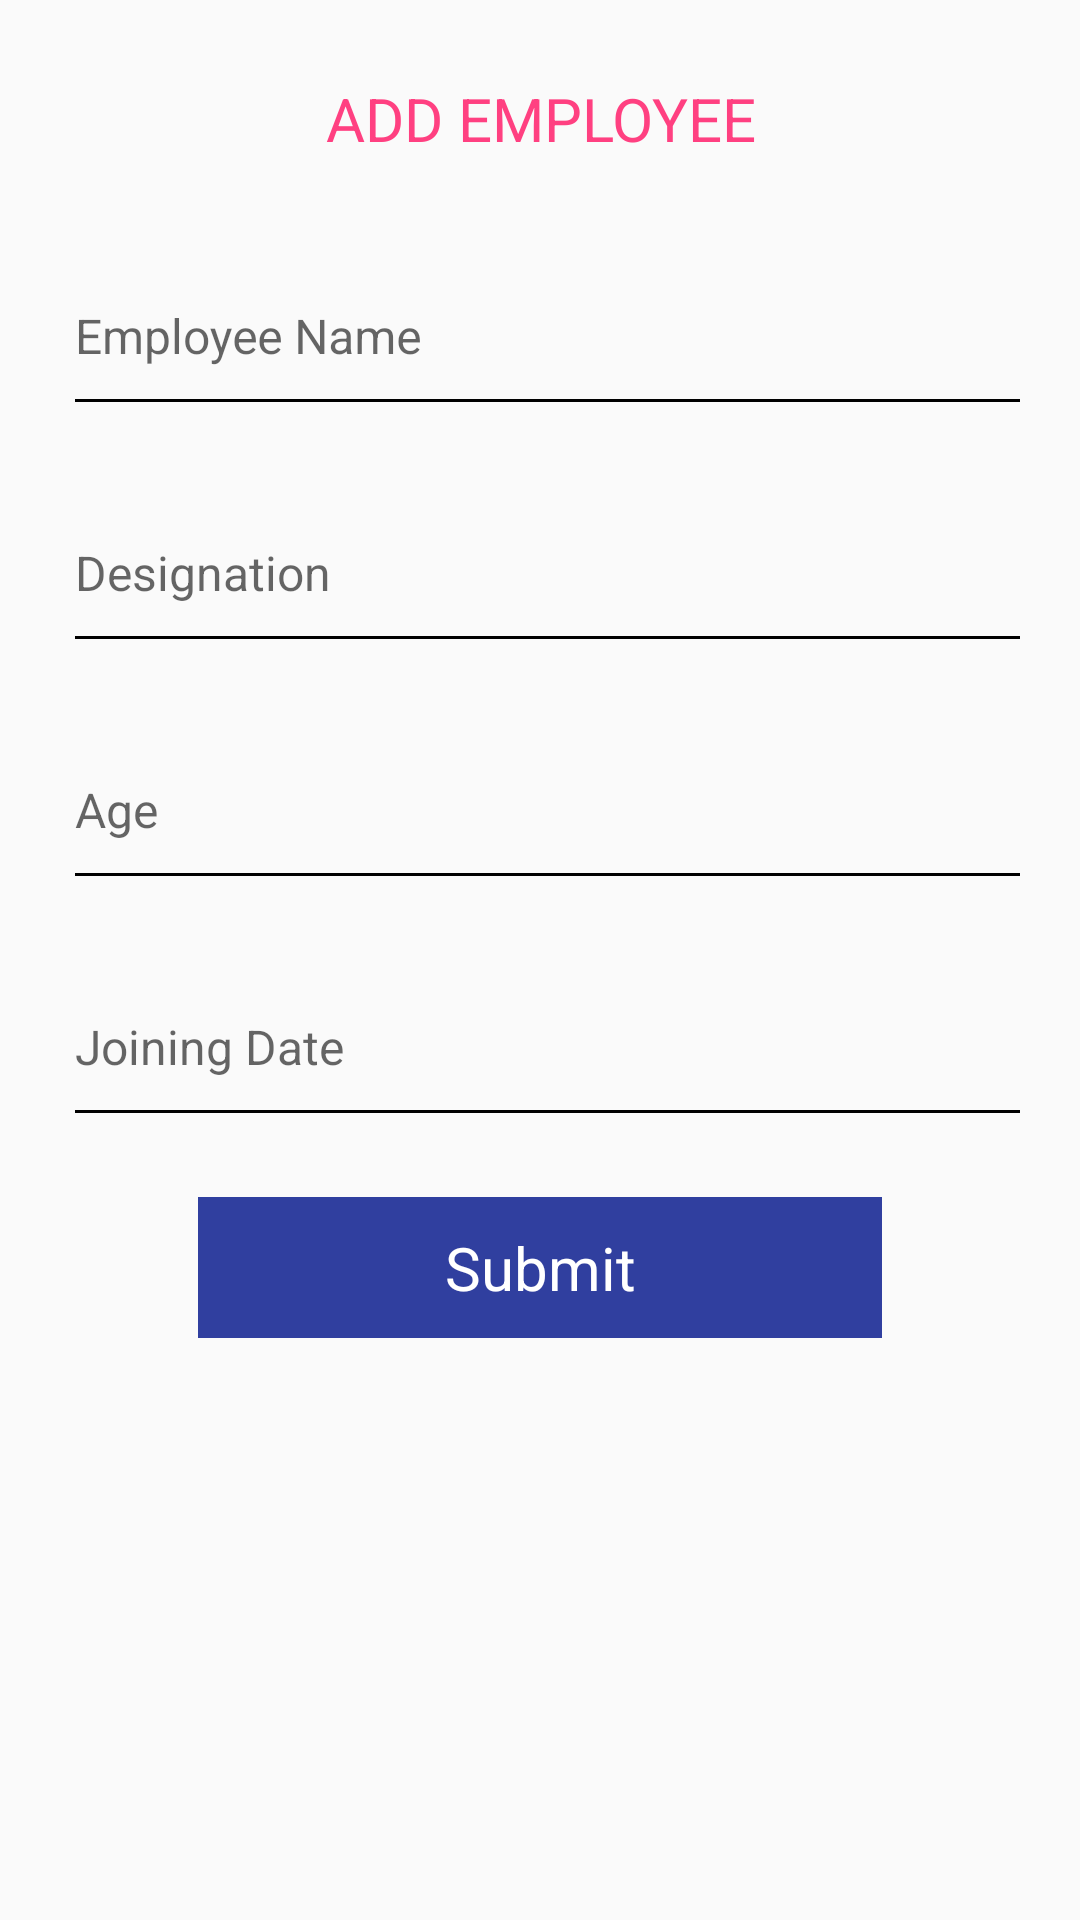

This screen was rendered from an Android layout file. Write that file and the resources it references.
<!-- AndroidManifest.xml: application theme AppTheme -->
<!-- res/layout/activity_add_employee.xml -->
<?xml version="1.0" encoding="utf-8"?>
<LinearLayout xmlns:android="http://schemas.android.com/apk/res/android"
    xmlns:tools="http://schemas.android.com/tools"
    android:id="@+id/activity_add_employee"
    android:layout_width="match_parent"
    android:layout_height="match_parent"
    android:orientation="vertical"
    android:paddingBottom="@dimen/activity_vertical_margin"
    android:paddingLeft="@dimen/activity_horizontal_margin"
    android:paddingRight="@dimen/activity_horizontal_margin"
    android:paddingTop="@dimen/activity_vertical_margin"
    tools:context="com.sqlitesample1.AddEmployeeActivity">

    <ScrollView
        android:layout_width="match_parent"
        android:layout_height="wrap_content"
        android:layout_centerInParent="true">

        <LinearLayout
            android:layout_width="match_parent"
            android:layout_height="wrap_content"
            android:orientation="vertical">


            <TextView
                android:layout_width="match_parent"
                android:layout_height="wrap_content"
                android:layout_gravity="center"
                android:gravity="center"
                android:padding="10dp"
                android:text="@string/title_add_emp"
                android:textAllCaps="true"
                android:textColor="@color/colorAccent"
                android:textSize="20dp" />

            <android.support.design.widget.TextInputLayout
                android:id="@+id/empNameLayout"
                android:layout_width="match_parent"
                android:layout_height="wrap_content"
                android:layout_marginTop="8dp"
                android:paddingEnd="0dp"
                android:paddingLeft="5dp"
                android:paddingStart="5dp"
                android:theme="@style/bt_text_input_layout"
                tools:ignore="RtlCompat">

                <EditText
                    android:id="@+id/empNameEditText"
                    android:layout_width="match_parent"
                    android:layout_height="60dp"
                    android:contentDescription="@string/title_emp_name"
                    android:hint="@string/title_emp_name"
                    android:imeOptions="actionDone"
                    android:inputType="text"
                    android:paddingTop="@dimen/bt_margin"
                    android:textColorHint="@color/greyDark" />
            </android.support.design.widget.TextInputLayout>



            <android.support.design.widget.TextInputLayout
                android:id="@+id/designationLayout"
                android:layout_width="match_parent"
                android:layout_height="wrap_content"
                android:layout_marginTop="8dp"
                android:paddingEnd="0dp"
                android:paddingLeft="5dp"
                android:paddingStart="5dp"
                android:theme="@style/bt_text_input_layout"
                tools:ignore="RtlCompat">

                <EditText
                    android:id="@+id/designationEditText"
                    android:layout_width="match_parent"
                    android:layout_height="60dp"
                    android:contentDescription="@string/title_designation"
                    android:hint="@string/title_designation"
                    android:imeOptions="actionDone"
                    android:inputType="text"
                    android:paddingTop="@dimen/bt_margin"
                    android:textColorHint="@color/greyDark" />
            </android.support.design.widget.TextInputLayout>


            <android.support.design.widget.TextInputLayout
                android:id="@+id/ageLayout"
                android:layout_width="match_parent"
                android:layout_height="wrap_content"
                android:layout_marginTop="8dp"
                android:paddingEnd="0dp"
                android:paddingLeft="5dp"
                android:paddingStart="5dp"
                android:theme="@style/bt_text_input_layout"
                tools:ignore="RtlCompat">

                <EditText
                    android:id="@+id/ageEditText"
                    android:layout_width="match_parent"
                    android:layout_height="60dp"
                    android:contentDescription="@string/title_age"
                    android:hint="@string/title_age"
                    android:imeOptions="actionDone"
                    android:inputType="number"
                    android:paddingTop="@dimen/bt_margin"
                    android:textColorHint="@color/greyDark" />
            </android.support.design.widget.TextInputLayout>


            <android.support.design.widget.TextInputLayout
                android:id="@+id/joinDateLayout"
                android:layout_width="match_parent"
                android:layout_height="wrap_content"
                android:layout_marginTop="8dp"
                android:paddingEnd="0dp"
                android:paddingLeft="5dp"
                android:paddingStart="5dp"
                android:theme="@style/bt_text_input_layout"
                tools:ignore="RtlCompat">

                <EditText
                    android:id="@+id/joinDateEditText"
                    android:layout_width="match_parent"
                    android:layout_height="60dp"
                    android:contentDescription="@string/title_join_date"
                    android:hint="@string/title_join_date"
                    android:imeOptions="actionDone"
                    android:inputType="none"
                    android:focusable="false"
                    android:paddingTop="@dimen/bt_margin"
                    android:textColorHint="@color/greyDark" />
            </android.support.design.widget.TextInputLayout>


            <TextView
                android:id="@+id/submitButton"
                android:layout_width="match_parent"
                android:layout_height="wrap_content"
                android:text="@string/btn_submit"
                android:layout_marginTop="20dp"
                android:padding="10dp"
                android:textSize="20dp"
                android:layout_marginLeft="50dp"
                android:layout_marginRight="50dp"
                android:textColor="@android:color/white"
                android:layout_gravity="center"
                android:gravity="center"
                android:background="@color/colorPrimaryDark"/>

        </LinearLayout>
    </ScrollView>

</LinearLayout>
<!-- resources referenced by this layout -->
<resources>
  <color name="colorAccent">#FF4081</color>
  <color name="colorPrimaryDark">#303F9F</color>
  <color name="greyDark">#3d3c3c</color>
  <dimen name="activity_horizontal_margin">16dp</dimen>
  <dimen name="activity_vertical_margin">16dp</dimen>
  <dimen name="bt_margin">8dp</dimen>
  <string name="btn_submit">Submit</string>
  <string name="title_add_emp">Add Employee</string>
  <string name="title_age">Age</string>
  <string name="title_designation">Designation</string>
  <string name="title_emp_name">Employee Name</string>
  <string name="title_join_date">Joining Date</string>
  <style name="bt_text_input_layout">
          <item name="android:textSize">16dp</item>
          <item name="colorAccent">@color/colorAccent</item>
          <item name="colorControlNormal">@android:color/black</item>
          <item name="colorControlActivated">@android:color/black</item>
          <item name="android:accessibilityLiveRegion" tools:targetApi="kitkat">polite</item>
      </style>
  <style name="AppTheme" parent="Theme.AppCompat.Light.DarkActionBar">
          
          <item name="colorPrimary">@color/colorPrimary</item>
          <item name="colorPrimaryDark">@color/colorPrimaryDark</item>
          <item name="colorAccent">@color/colorAccent</item>
      </style>
  <color name="colorPrimary">#3F51B5</color>
</resources>
